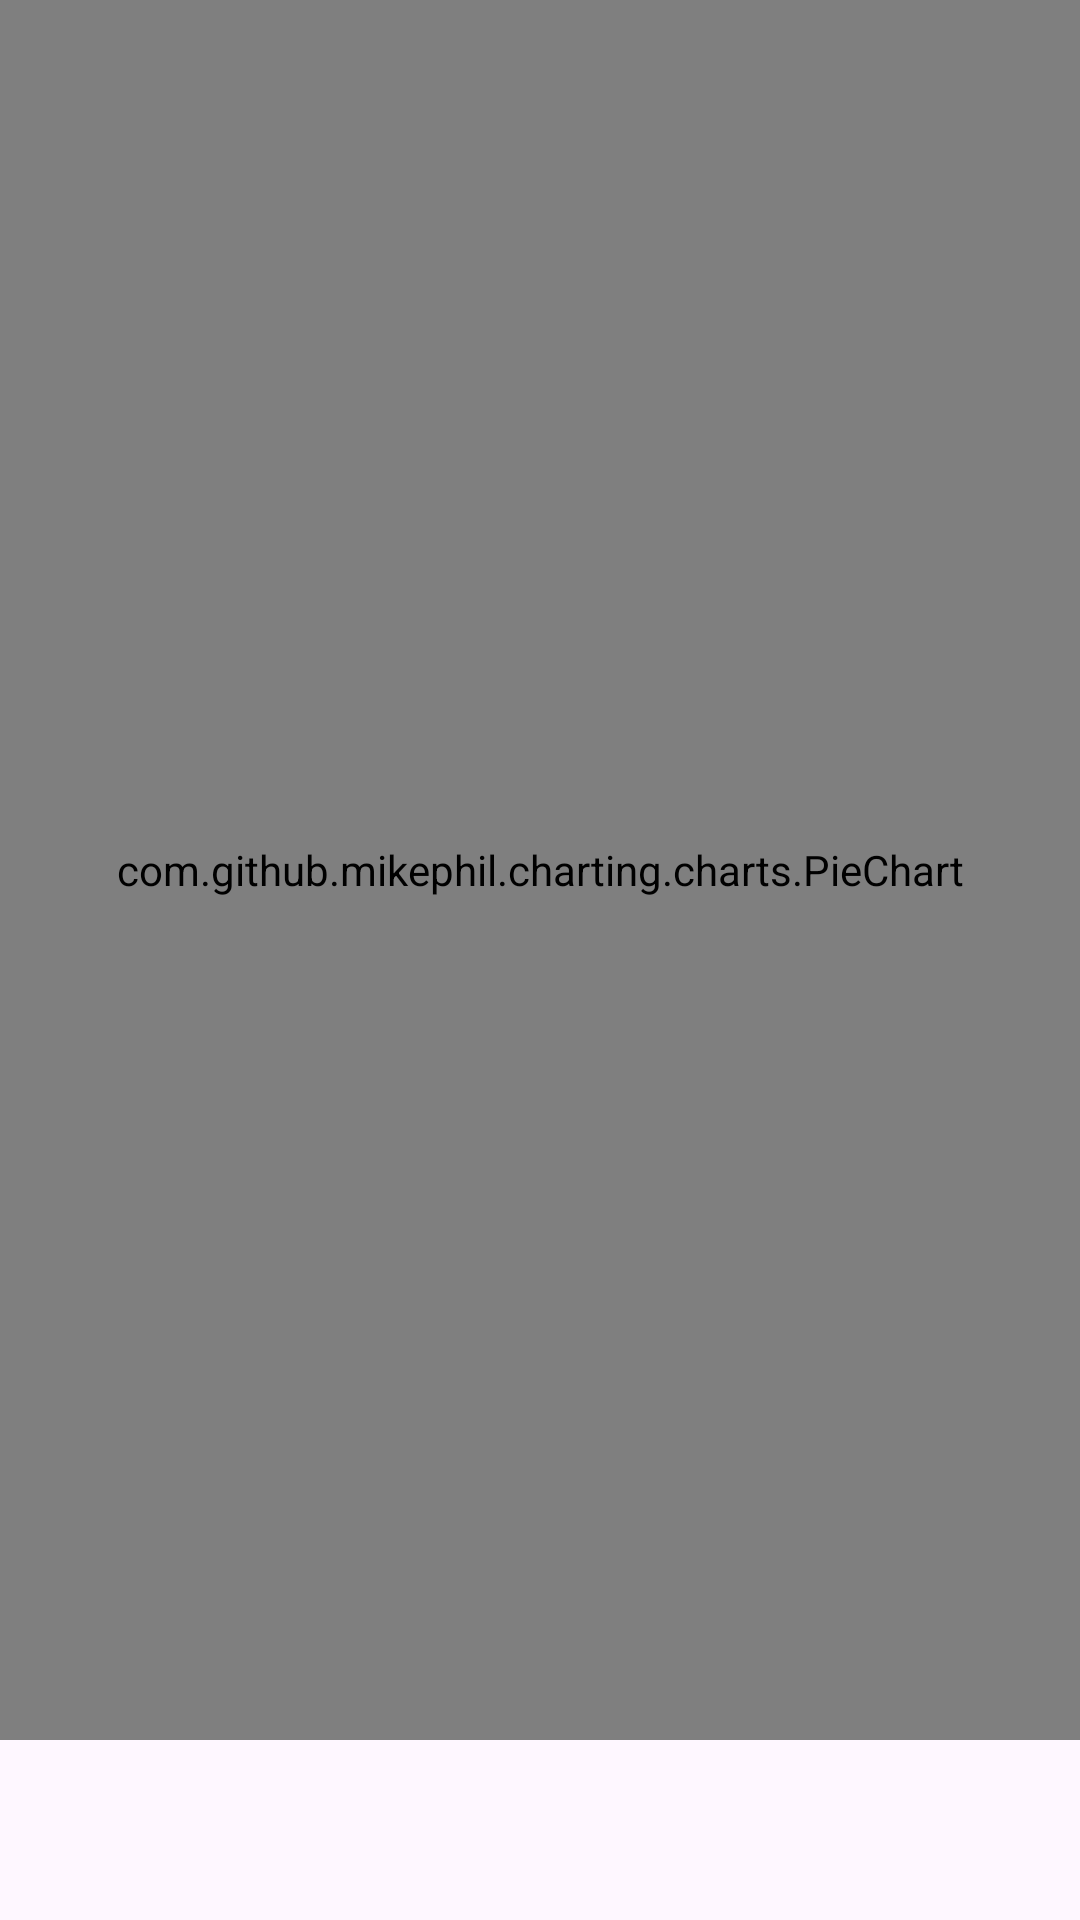

Write the Android layout XML for this screen, with the resource values it uses.
<!-- AndroidManifest.xml: application theme Theme.BTLMobileApp -->
<!-- res/layout/activity_statistic.xml -->
<LinearLayout xmlns:android="http://schemas.android.com/apk/res/android"
    android:layout_width="match_parent"
    android:layout_height="match_parent"
    android:orientation="vertical"
    android:background="@drawable/maxresdefault">

    
    <com.github.mikephil.charting.charts.PieChart
        android:id="@+id/pieChart"
        android:layout_width="match_parent"
        android:layout_height="0dp"
        android:layout_weight="9" />
    <RelativeLayout
        android:layout_width="match_parent"
        android:layout_height="wrap_content">
        <ImageView
            android:id="@+id/imgHome"
            android:layout_width="60dp"
            android:layout_height="60dp"
            android:layout_weight="1"
            android:src="@drawable/home_page"
            android:layout_alignParentLeft="true"
            android:layout_gravity="left|bottom"/>
    </RelativeLayout>
    



</LinearLayout>
<!-- resources referenced by this layout -->
<resources>
  <style name="Theme.BTLMobileApp" parent="Base.Theme.BTLMobileApp" />
  <style name="Base.Theme.BTLMobileApp" parent="Theme.Material3.DayNight.NoActionBar">
          
          
      </style>
</resources>
